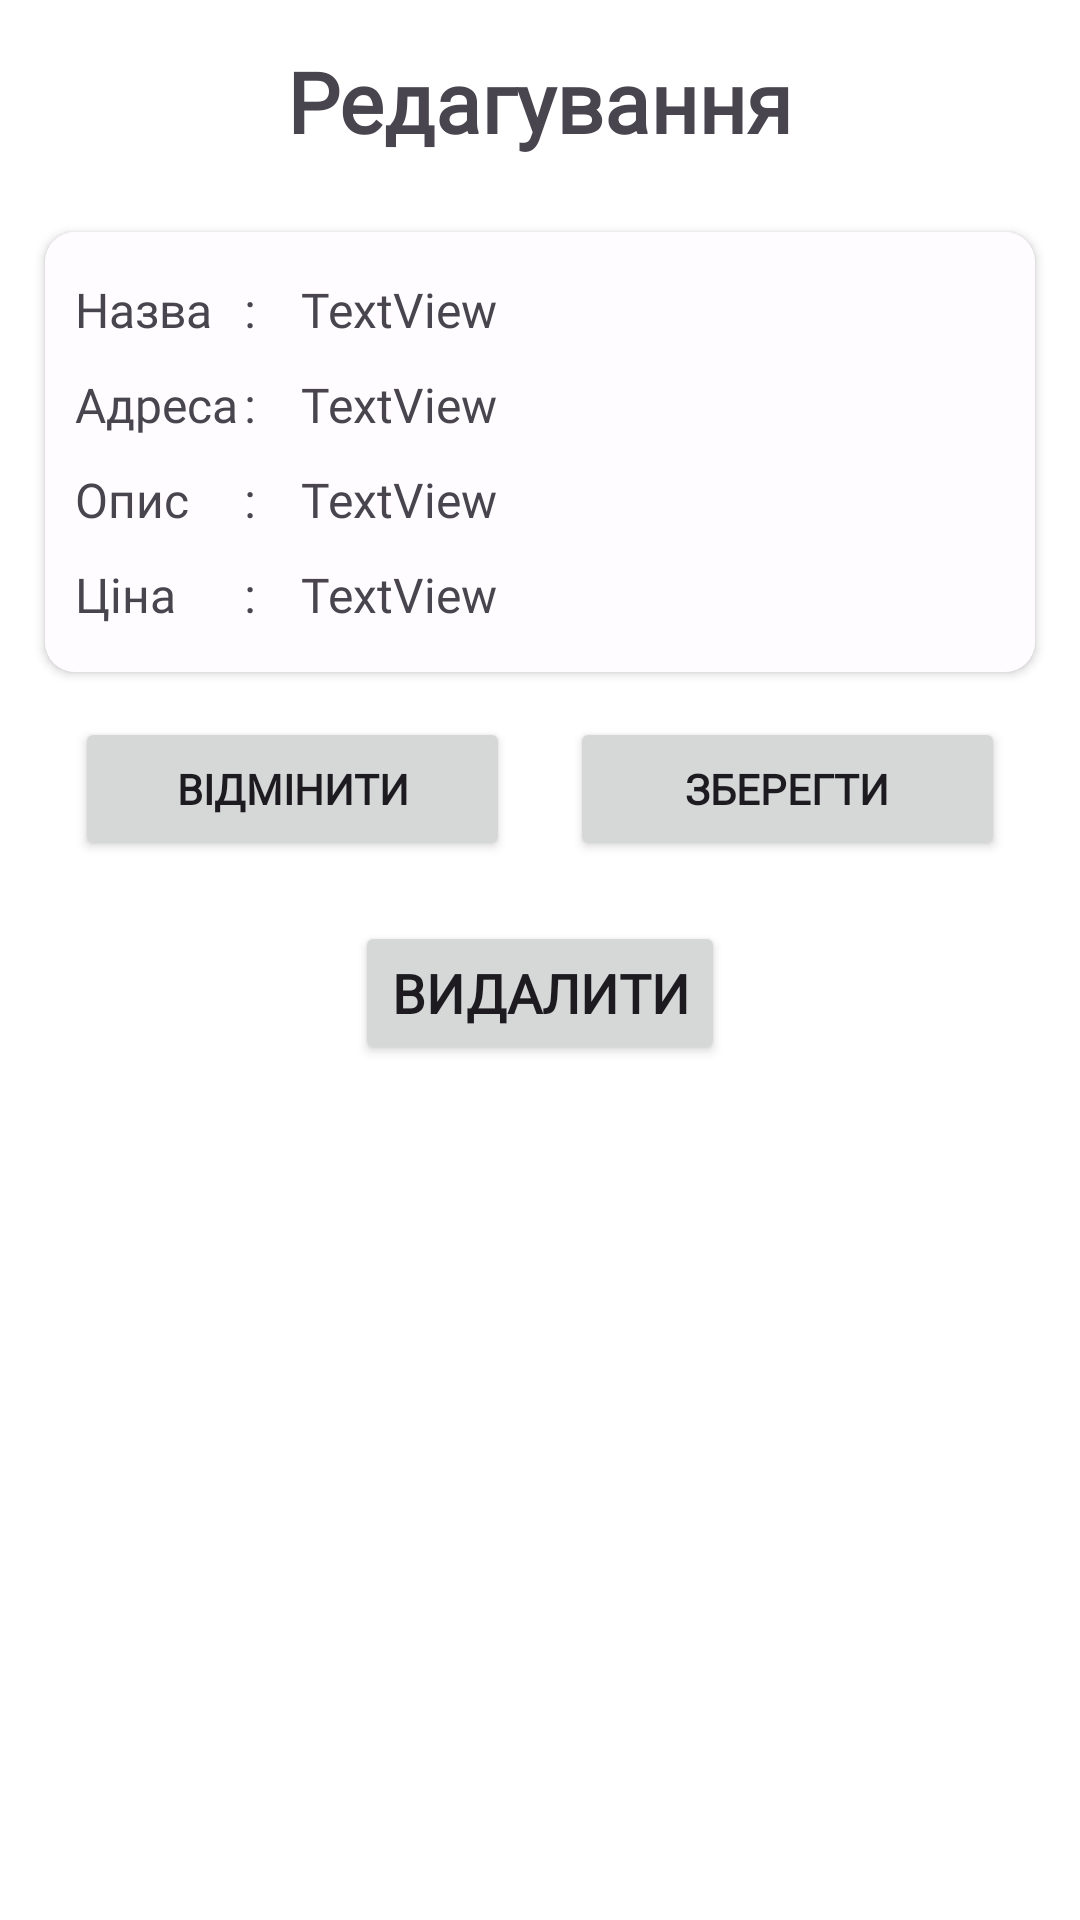

Layout XML and referenced resources for this Android screen:
<!-- AndroidManifest.xml: application theme Theme.Epotreba -->
<!-- res/layout/fragment_marker_edit.xml -->
<?xml version="1.0" encoding="utf-8"?>
<androidx.constraintlayout.widget.ConstraintLayout xmlns:android="http://schemas.android.com/apk/res/android"
    xmlns:app="http://schemas.android.com/apk/res-auto"
    xmlns:tools="http://schemas.android.com/tools"
    android:layout_width="match_parent"
    android:layout_height="match_parent"
    android:clickable="true"
    android:focusable="true"
    android:outlineProvider="bounds">

    <TextView
        android:id="@+id/textView11"
        android:layout_width="wrap_content"
        android:layout_height="wrap_content"
        android:layout_marginTop="15dp"
        android:fontFamily="@font/fixel_display_family"
        android:text="Редагування"
        android:textFontWeight="700"
        android:textSize="28sp"
        app:layout_constraintEnd_toEndOf="parent"
        app:layout_constraintStart_toStartOf="parent"
        app:layout_constraintTop_toTopOf="parent" />

    <LinearLayout
        android:id="@+id/linearLayout6"
        android:layout_width="match_parent"
        android:layout_height="wrap_content"
        android:layout_marginStart="15dp"
        android:layout_marginTop="25dp"
        android:layout_marginEnd="15dp"
        android:background="@drawable/bg_edit_marker_info"
        android:elevation="2dp"
        android:orientation="horizontal"
        android:padding="10dp"
        app:layout_constraintEnd_toEndOf="parent"
        app:layout_constraintStart_toStartOf="parent"
        app:layout_constraintTop_toBottomOf="@+id/textView11">

        <LinearLayout
            android:layout_width="wrap_content"
            android:layout_height="match_parent"
            android:orientation="vertical">

            <TextView
                android:id="@+id/textView15"
                android:layout_width="match_parent"
                android:layout_height="wrap_content"
                android:fontFamily="@font/fixel_display_family"
                android:paddingTop="5dp"
                android:paddingBottom="5dp"
                android:text="Назва"
                android:textFontWeight="500"
                android:textSize="16sp" />

            <TextView
                android:id="@+id/textView14"
                android:layout_width="match_parent"
                android:layout_height="wrap_content"
                android:fontFamily="@font/fixel_display_family"
                android:paddingTop="5dp"
                android:paddingBottom="5dp"
                android:text="Адреса"
                android:textFontWeight="500"
                android:textSize="16sp" />

            <TextView
                android:id="@+id/textView12"
                android:layout_width="match_parent"
                android:layout_height="wrap_content"
                android:fontFamily="@font/fixel_display_family"
                android:paddingTop="5dp"
                android:paddingBottom="5dp"
                android:text="Опис"
                android:textFontWeight="500"
                android:textSize="16sp" />

            <TextView
                android:id="@+id/textView13"
                android:layout_width="match_parent"
                android:layout_height="wrap_content"
                android:fontFamily="@font/fixel_display_family"
                android:paddingTop="5dp"
                android:paddingBottom="5dp"
                android:text="Ціна"
                android:textFontWeight="500"
                android:textSize="16sp" />
        </LinearLayout>

        <LinearLayout
            android:layout_width="wrap_content"
            android:layout_height="match_parent"
            android:orientation="vertical"
            android:paddingStart="2dp"
            android:paddingRight="10dp">

            <TextView
                android:id="@+id/textView16"
                android:layout_width="match_parent"
                android:layout_height="wrap_content"
                android:fontFamily="@font/fixel_display_family"
                android:paddingTop="5dp"
                android:paddingBottom="5dp"
                android:text=":"
                android:textSize="16sp" />

            <TextView
                android:id="@+id/textView17"
                android:layout_width="match_parent"
                android:layout_height="wrap_content"
                android:fontFamily="@font/fixel_display_family"
                android:paddingTop="5dp"
                android:paddingBottom="5dp"
                android:text=":"
                android:textSize="16sp" />

            <TextView
                android:id="@+id/textView18"
                android:layout_width="match_parent"
                android:layout_height="wrap_content"
                android:fontFamily="@font/fixel_display_family"
                android:paddingTop="5dp"
                android:paddingBottom="5dp"
                android:text=":"
                android:textSize="16sp" />

            <TextView
                android:id="@+id/textView19"
                android:layout_width="match_parent"
                android:layout_height="wrap_content"
                android:fontFamily="@font/fixel_display_family"
                android:paddingTop="5dp"
                android:paddingBottom="5dp"
                android:text=":"
                android:textSize="16sp" />
        </LinearLayout>

        <LinearLayout
            android:layout_width="wrap_content"
            android:layout_height="match_parent"
            android:orientation="vertical">

            <TextView
                android:id="@+id/edit_title"
                android:layout_width="wrap_content"
                android:layout_height="wrap_content"
                android:padding="5dp"
                android:singleLine="true"
                android:text="TextView"
                android:textSize="16sp"
                android:fontFamily="@font/fixel_display_family" />

            <TextView
                android:id="@+id/edit_address"
                android:layout_width="wrap_content"
                android:layout_height="wrap_content"
                android:fontFamily="@font/fixel_display_family"
                android:padding="5dp"
                android:singleLine="true"
                android:text="TextView"
                android:textSize="16sp" />

            <TextView
                android:id="@+id/edit_about"
                android:layout_width="wrap_content"
                android:layout_height="wrap_content"
                android:fontFamily="@font/fixel_display_family"
                android:padding="5dp"
                android:singleLine="true"
                android:text="TextView"
                android:textSize="16sp" />

            <TextView
                android:id="@+id/edit_price"
                android:layout_width="wrap_content"
                android:layout_height="wrap_content"
                android:fontFamily="@font/fixel_display_family"
                android:padding="5dp"
                android:text="TextView"
                android:textSize="16sp" />

        </LinearLayout>

    </LinearLayout>

    <LinearLayout
        android:id="@+id/linearLayout7"
        android:layout_width="match_parent"
        android:layout_height="wrap_content"
        android:layout_marginStart="15dp"
        android:layout_marginTop="5dp"
        android:layout_marginEnd="15dp"
        android:orientation="horizontal"
        app:layout_constraintEnd_toEndOf="parent"
        app:layout_constraintStart_toStartOf="parent"
        app:layout_constraintTop_toBottomOf="@+id/linearLayout6">

        <Button
            android:id="@+id/but_edit_cancel"
            android:layout_width="match_parent"
            android:layout_height="wrap_content"
            android:layout_margin="10dp"
            android:layout_weight="1"
            android:fontFamily="@font/fixel_display_family"
            android:text="Відмінити"
            android:textStyle="bold" />

        <Button
            android:id="@+id/but_edit_save"
            android:layout_width="match_parent"
            android:layout_height="wrap_content"
            android:layout_margin="10dp"
            android:layout_weight="1"
            android:fontFamily="@font/fixel_display_family"
            android:text="Зберегти"
            android:textStyle="bold" />
    </LinearLayout>

    <Button
        android:id="@+id/but_edit_delete"
        android:layout_width="wrap_content"
        android:layout_height="wrap_content"
        android:layout_margin="10dp"
        android:layout_weight="1"
        android:fontFamily="@font/fixel_display_family"
        android:text="Видалити"
        android:textSize="18sp"
        android:textStyle="bold"
        app:layout_constraintEnd_toEndOf="parent"
        app:layout_constraintStart_toStartOf="parent"
        app:layout_constraintTop_toBottomOf="@+id/linearLayout7" />


</androidx.constraintlayout.widget.ConstraintLayout>
<!-- resources referenced by this layout -->
<resources>
  <!-- drawable bg_edit_marker_info (drawable) -->
  <?xml version="1.0" encoding="utf-8"?>
  <shape xmlns:android="http://schemas.android.com/apk/res/android">
      <solid android:color="#FFFCFF" />
      <corners android:radius="10dp" />
  
  </shape>
  <style name="Theme.Epotreba" parent="Base.Theme.Epotreba">
          
          <item name="android:navigationBarColor">@android:color/transparent</item>
          <item name="android:statusBarColor">@android:color/transparent</item>
          <item name="android:windowLightStatusBar">?attr/isLightTheme</item>
      </style>
  <style name="Base.Theme.Epotreba" parent="Theme.Material3.Light.NoActionBar">
          <item name="colorPrimary">@color/md_theme_light_primary</item>
          <item name="colorOnPrimary">@color/md_theme_light_onPrimary</item>
          <item name="colorPrimaryContainer">@color/md_theme_light_primaryContainer</item>
          <item name="colorOnPrimaryContainer">@color/md_theme_light_onPrimaryContainer</item>
          <item name="colorSecondary">@color/md_theme_light_secondary</item>
          <item name="colorOnSecondary">@color/md_theme_light_onSecondary</item>
          <item name="colorSecondaryContainer">@color/md_theme_light_secondaryContainer</item>
          <item name="colorOnSecondaryContainer">@color/md_theme_light_onSecondaryContainer</item>
          <item name="colorTertiary">@color/md_theme_light_tertiary</item>
          <item name="colorOnTertiary">@color/md_theme_light_onTertiary</item>
          <item name="colorTertiaryContainer">@color/md_theme_light_tertiaryContainer</item>
          <item name="colorOnTertiaryContainer">@color/md_theme_light_onTertiaryContainer</item>
          <item name="colorError">@color/md_theme_light_error</item>
          <item name="colorOnError">@color/md_theme_light_onError</item>
          <item name="colorErrorContainer">@color/md_theme_light_errorContainer</item>
          <item name="colorOnErrorContainer">@color/md_theme_light_onErrorContainer</item>
          <item name="colorOutline">@color/md_theme_light_outline</item>
          <item name="android:colorBackground">@color/md_theme_light_background</item>
          <item name="colorOnBackground">@color/md_theme_light_onBackground</item>
          <item name="colorSurface">@color/md_theme_light_surface</item>
          <item name="colorOnSurface">@color/md_theme_light_onSurface</item>
          <item name="colorSurfaceVariant">@color/md_theme_light_surfaceVariant</item>
          <item name="colorOnSurfaceVariant">@color/md_theme_light_onSurfaceVariant</item>
          <item name="colorSurfaceInverse">@color/md_theme_light_inverseSurface</item>
          <item name="colorOnSurfaceInverse">@color/md_theme_light_inverseOnSurface</item>
          <item name="colorPrimaryInverse">@color/md_theme_light_inversePrimary</item>
          <item name="elevationOverlayEnabled">false</item>
      </style>
</resources>
